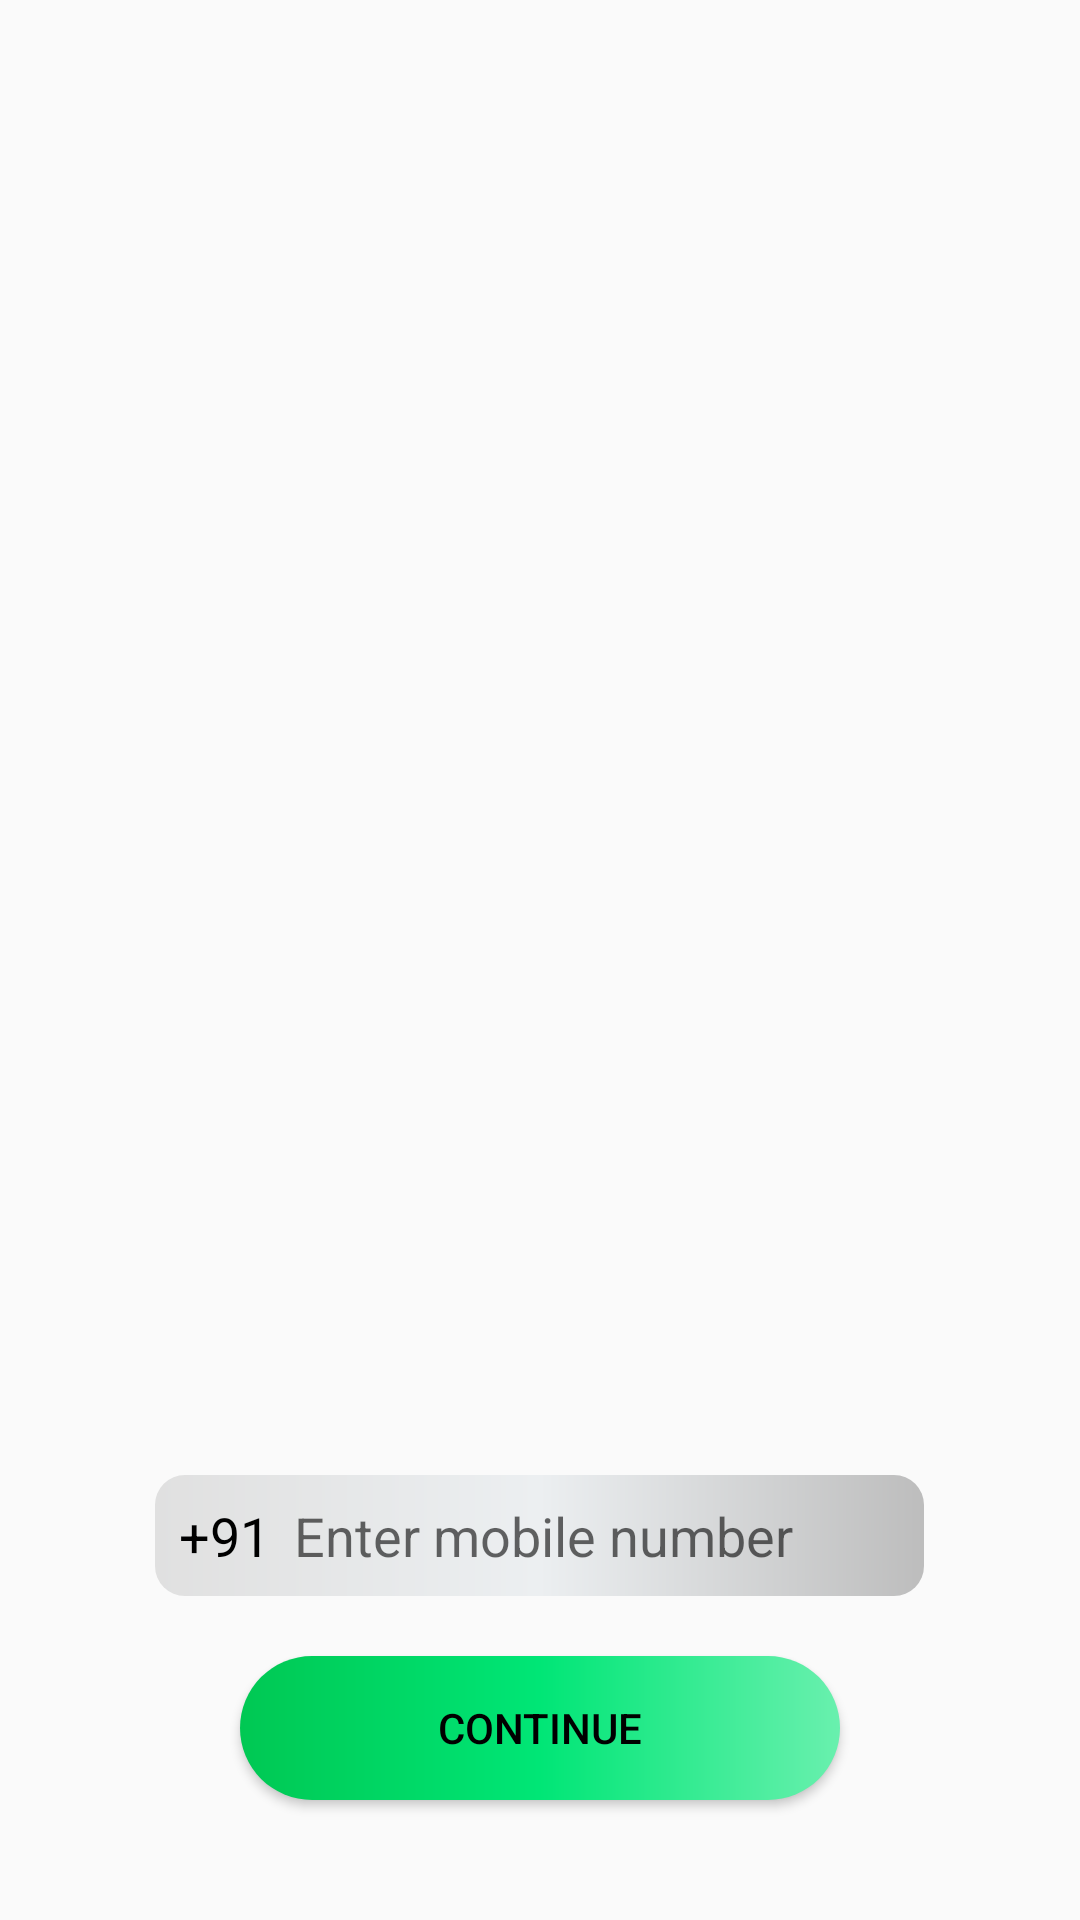

Here is an Android app screen rendered from its layout file. Give the layout XML and the strings, colors and styles it references.
<!-- AndroidManifest.xml: activity theme NoActionBarTheme -->
<!-- res/layout/activity_login.xml -->
<?xml version="1.0" encoding="utf-8"?>
<RelativeLayout
    xmlns:android="http://schemas.android.com/apk/res/android"
    xmlns:tools="http://schemas.android.com/tools"
    android:layout_width="match_parent"
    android:layout_height="match_parent"
    tools:context=".ui.activities.LoginActivity">
    <android.support.v4.view.ViewPager
        android:id="@+id/viewPager"
        android:layout_width="match_parent"
        android:layout_height="match_parent"
        android:background="@drawable/img_onboarding1"
        android:layout_above="@+id/dotsLayout">
    </android.support.v4.view.ViewPager>
    <LinearLayout
        android:layout_width="wrap_content"
        android:layout_height="wrap_content"
        android:layout_marginBottom="20dp"
        android:layout_above="@+id/buttonLogin"
        android:layout_centerHorizontal="true"
        android:background="@drawable/edit_text_corner"
        android:orientation="horizontal">
        <TextView
            android:id="@+id/textViewCountryCode"
            android:layout_width="wrap_content"
            android:layout_height="match_parent"
            android:layout_margin="8dp"
            android:text="@string/text_country_code"
            android:textColor="#000000"
            android:textSize="18sp" />
        <EditText
            android:id="@+id/editTextMobile"
            android:layout_width="match_parent"
            android:layout_height="match_parent"
            android:background="@android:color/transparent"
            android:ems="10"
            android:gravity="center_vertical"
            android:hint="@string/hint_enter_mobile"
            android:inputType="phone" />
    </LinearLayout>

    <Button
        android:id="@+id/buttonLogin"
        android:layout_width="200dp"
        android:layout_height="wrap_content"
        android:layout_marginBottom="40dp"
        android:background="@drawable/btn_corner"
        android:layout_above="@+id/dotsLayout"
        android:onClick="getOtp"
        android:layout_centerHorizontal="true"
        android:text="@string/txt_continue"
        android:textAlignment="center"
        android:textColor="#000000" />
    <LinearLayout
        android:id="@+id/dotsLayout"
        android:layout_width="wrap_content"
        android:layout_height="wrap_content"
        android:layout_alignParentBottom="true"
        android:layout_centerHorizontal="true"
        android:orientation="horizontal"
        android:paddingLeft="32dp"
        android:paddingRight="32dp">
    </LinearLayout>
</RelativeLayout>
<!-- resources referenced by this layout -->
<resources>
  <!-- drawable btn_corner (drawable) -->
  <?xml version="1.0" encoding="utf-8"?>
  <shape
      android:shape="rectangle"
      xmlns:android="http://schemas.android.com/apk/res/android" >
      <corners android:radius="25dp" />
      <gradient
          android:startColor="#00C853"
          android:centerColor="#00E676"
          android:endColor="#69F0AE" />
  </shape>
  <!-- drawable edit_text_corner (drawable) -->
  <?xml version="1.0" encoding="utf-8"?>
  <shape
      android:shape="rectangle"
      xmlns:android="http://schemas.android.com/apk/res/android" >
      <corners android:radius="10dp" />
      <gradient
          android:startColor="#E0E0E0"
          android:centerColor="#ECEFF1"
          android:endColor="#BDBDBD" />
  </shape>
  <string name="hint_enter_mobile">Enter mobile number</string>
  <string name="text_country_code">+91</string>
  <string name="txt_continue">Continue</string>
  <style name="NoActionBarTheme" parent="Theme.AppCompat.Light.NoActionBar">
          
          <item name="colorPrimary">@color/colorPrimary</item>
          <item name="colorPrimaryDark">#000000</item>
          <item name="colorAccent">@color/colorAccent</item>
      </style>
  <color name="colorPrimary">#3F51B5</color>
  <color name="colorAccent">#FF4081</color>
</resources>
